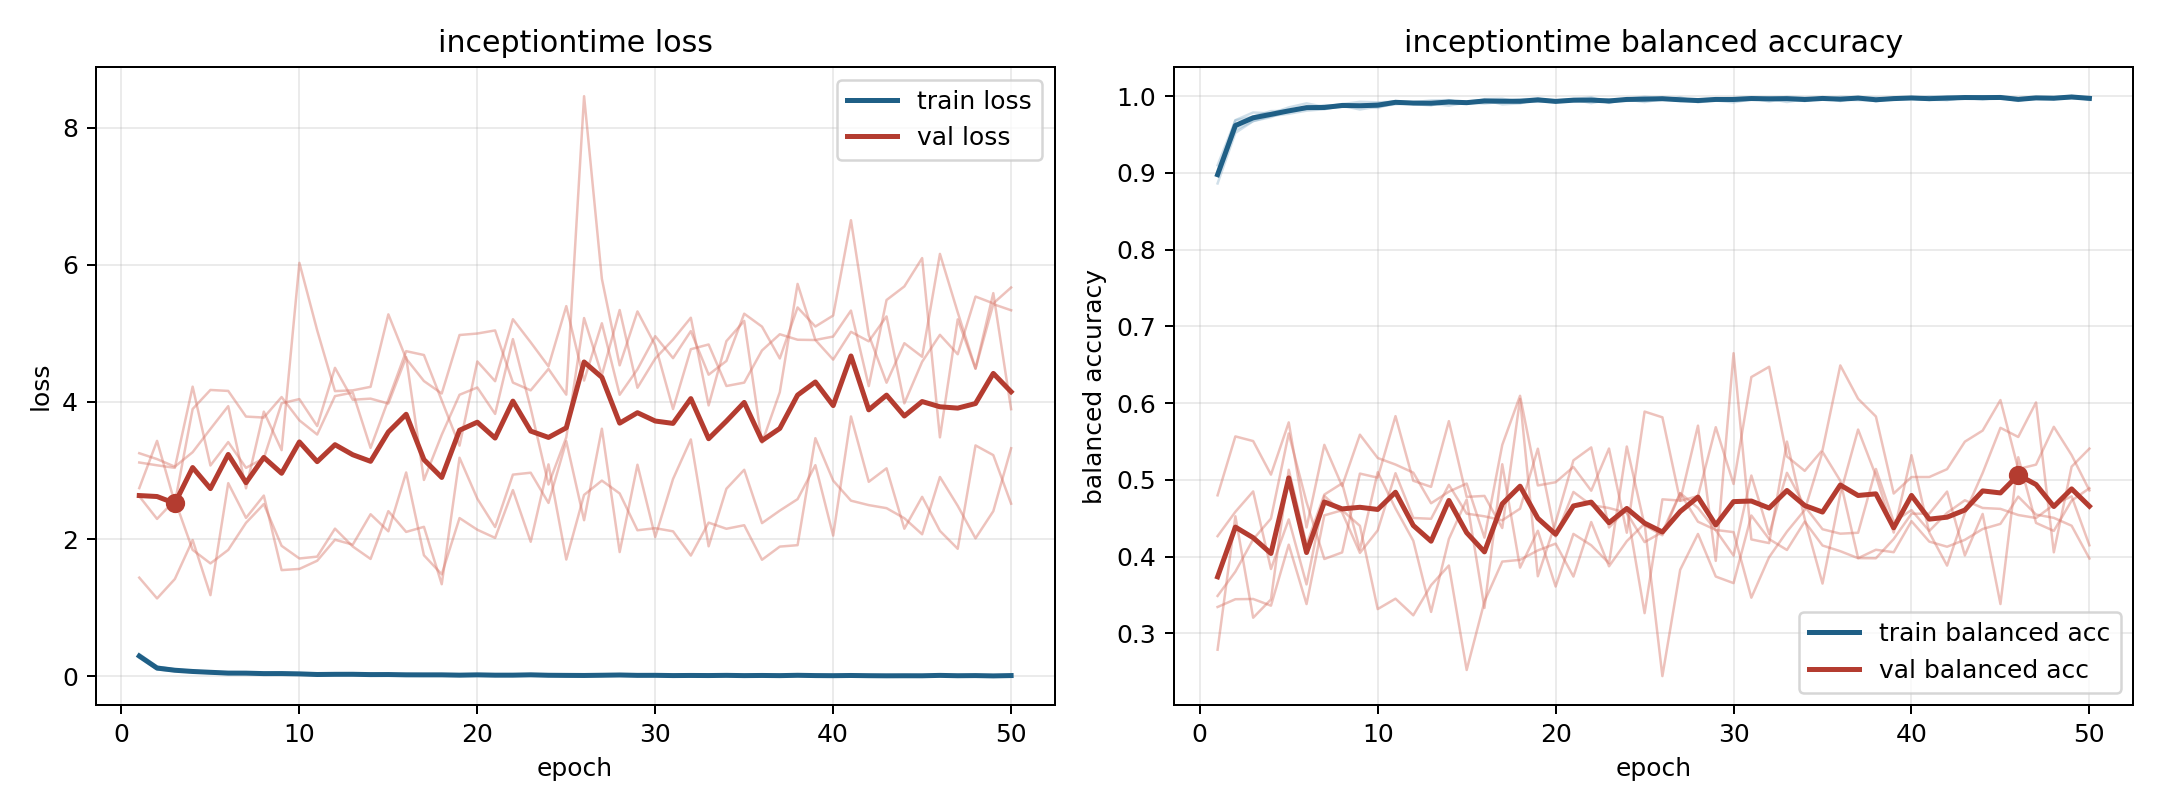

Values plotted in this chart, from the file beside it:
model, fold, epoch, train_loss, train_balanced_accuracy, val_loss, val_balanced_accuracy
inceptiontime, 1, 1, 0.2879, 0.8973, 3.252, 0.3344
inceptiontime, 1, 2, 0.09892, 0.9686, 3.166, 0.3445
inceptiontime, 1, 3, 0.07251, 0.9786, 3.056, 0.3448
inceptiontime, 1, 4, 0.06433, 0.9773, 3.267, 0.3361
inceptiontime, 1, 5, 0.0427, 0.9852, 3.606, 0.4156
inceptiontime, 1, 6, 0.03175, 0.9905, 3.938, 0.3382
inceptiontime, 1, 7, 0.04253, 0.9858, 2.74, 0.4537
inceptiontime, 1, 8, 0.03099, 0.9895, 3.859, 0.4604
inceptiontime, 1, 9, 0.02288, 0.9925, 3.297, 0.4401
inceptiontime, 1, 10, 0.02349, 0.9918, 6.028, 0.3317
inceptiontime, 1, 11, 0.0218, 0.9928, 5.044, 0.3452
inceptiontime, 1, 12, 0.02541, 0.9919, 4.158, 0.3236
inceptiontime, 1, 13, 0.01983, 0.9943, 4.169, 0.3628
inceptiontime, 1, 14, 0.01753, 0.9947, 4.22, 0.3884
inceptiontime, 1, 15, 0.02464, 0.9902, 5.278, 0.2523
inceptiontime, 1, 16, 0.01246, 0.9961, 4.631, 0.3414
inceptiontime, 1, 17, 0.01382, 0.9965, 4.304, 0.3935
inceptiontime, 1, 18, 0.02274, 0.9921, 4.123, 0.3958
inceptiontime, 1, 19, 0.0158, 0.9948, 4.976, 0.4081
inceptiontime, 1, 20, 0.01922, 0.9923, 4.998, 0.4169
inceptiontime, 1, 21, 0.01106, 0.996, 5.043, 0.374
inceptiontime, 1, 22, 0.005653, 0.9983, 4.283, 0.4451
inceptiontime, 1, 23, 0.02708, 0.991, 4.169, 0.3874
inceptiontime, 1, 24, 0.01106, 0.9964, 4.482, 0.4202
inceptiontime, 1, 25, 0.004162, 0.9991, 4.106, 0.4431
inceptiontime, 1, 26, 0.007056, 0.9972, 8.459, 0.2443
inceptiontime, 1, 27, 0.01937, 0.9937, 5.797, 0.3829
inceptiontime, 1, 28, 0.01344, 0.9953, 4.534, 0.4295
inceptiontime, 1, 29, 0.008181, 0.9968, 5.32, 0.374
inceptiontime, 1, 30, 0.006973, 0.9975, 4.828, 0.3655
inceptiontime, 1, 31, 0.005193, 0.9982, 3.896, 0.4536
inceptiontime, 1, 32, 0.009041, 0.9974, 4.77, 0.4229
inceptiontime, 1, 33, 0.006502, 0.9977, 4.838, 0.4086
inceptiontime, 1, 34, 0.01362, 0.9946, 4.233, 0.4457
inceptiontime, 1, 35, 0.01257, 0.9958, 4.282, 0.4145
inceptiontime, 1, 36, 0.002754, 0.9989, 4.751, 0.4071
inceptiontime, 1, 37, 0.004898, 0.9982, 4.987, 0.398
inceptiontime, 1, 38, 0.01363, 0.9952, 4.907, 0.4089
inceptiontime, 1, 39, 0.01106, 0.9964, 4.903, 0.4058
inceptiontime, 1, 40, 0.00702, 0.9974, 4.618, 0.4462
inceptiontime, 1, 41, 0.002333, 0.9996, 5.023, 0.4196
inceptiontime, 1, 42, 0.002341, 0.9994, 4.884, 0.4129
inceptiontime, 1, 43, 0.005292, 0.998, 5.247, 0.4219
inceptiontime, 1, 44, 0.01519, 0.9952, 3.979, 0.436
inceptiontime, 1, 45, 0.005436, 0.9986, 4.586, 0.4427
inceptiontime, 1, 46, 0.005995, 0.9971, 4.979, 0.4782
inceptiontime, 1, 47, 0.005737, 0.9976, 4.696, 0.4548
inceptiontime, 1, 48, 0.008247, 0.9972, 5.537, 0.4505
inceptiontime, 1, 49, 0.001472, 0.9998, 5.438, 0.4402
inceptiontime, 1, 50, 0.007118, 0.9977, 5.669, 0.3975
inceptiontime, 2, 1, 0.2882, 0.8979, 3.117, 0.2787
inceptiontime, 2, 2, 0.1349, 0.9557, 3.076, 0.4525
inceptiontime, 2, 3, 0.09971, 0.9674, 3.039, 0.3204
inceptiontime, 2, 4, 0.07958, 0.9725, 4.223, 0.3442
inceptiontime, 2, 5, 0.06174, 0.981, 3.073, 0.5132
inceptiontime, 2, 6, 0.04736, 0.9849, 3.415, 0.4156
inceptiontime, 2, 7, 0.05164, 0.9847, 3.039, 0.4808
inceptiontime, 2, 8, 0.04236, 0.9858, 3.177, 0.4955
inceptiontime, 2, 9, 0.03974, 0.9874, 3.98, 0.4093
inceptiontime, 2, 10, 0.04293, 0.9846, 4.042, 0.51
... 190 more rows
